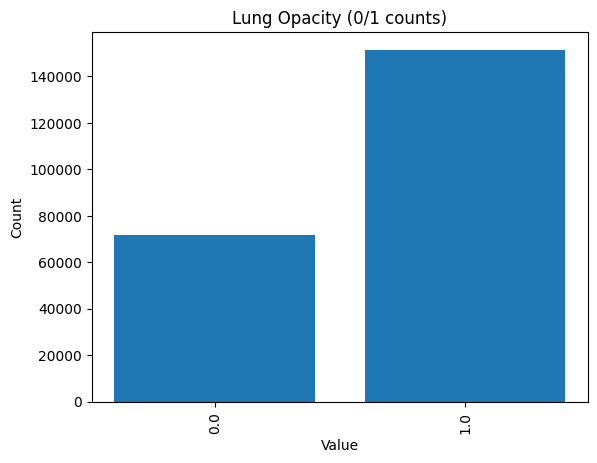

Values plotted in this chart, from the file beside it:
Lung Opacity, count
0.0, 71913
1.0, 151501
